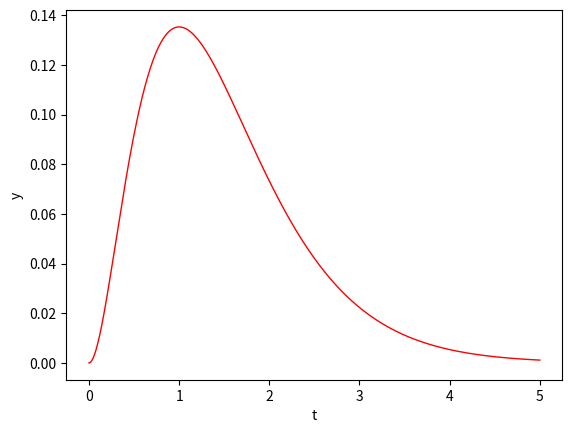

Reproduce this figure in Python.
import numpy as np 
import matplotlib.pyplot as plt 


#4a

t = np.linspace(0,5, 500)
y = t**2 * np.exp(-2 * t)

#4b
plt.plot(t,y, color = 'r', linewidth = '1')
plt.xlabel("t")
plt.ylabel("y")
plt.show()

#4c 
print(np.max(y))

#4d
max_t_index = np.argmax(y)
t_at_max_y = t[max_t_index]
print(t_at_max_y)





